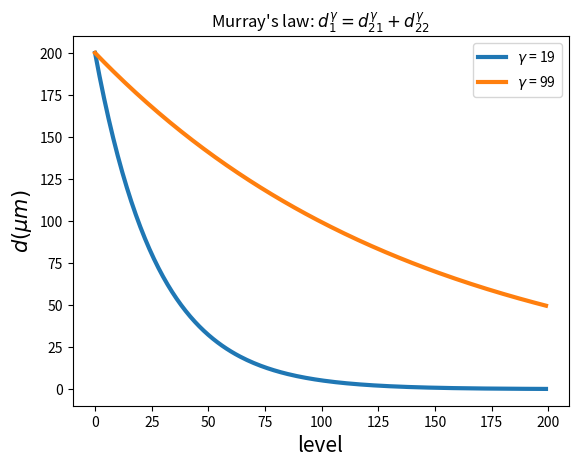

The matplotlib source for this figure:
import matplotlib.pyplot as plt

def eval_murray (d_start,gamma,nlevel):
	d = []
	cur_d = d_start
	factor = 0.5**(1.0/gamma)
	print("alpha = %g -- gamma = %g" % (factor,gamma))

	for i in range(nlevel):
		d.append(cur_d)
		cur_d = cur_d * factor
	
	return d

gammas = range(10,20)
nlevel = 200
d_start = 200.0
gamma = 99
gamma_lv = 19
gamma_rv = 99

#for gamma in gammas:
	#level = range(nlevel)
	#d = eval_murray(d_start,gamma,nlevel)
	#for value in d:
	#	print("\t%g" % value)
	#print

level = range(nlevel)
d_lv = eval_murray(d_start,gamma_lv,nlevel)
d_rv = eval_murray(d_start,gamma_rv,nlevel)
plt.title(r"Murray's law: $d_{1}^{\gamma} = d_{21}^{\gamma} + d_{22}^{\gamma}$")
plt.ylabel(r"$d (\mu m)$",fontsize=15)
plt.xlabel(r"level",fontsize=15)
#plt.grid()
#plt.plot(level,d_lv,marker='o',label=r'$\gamma$ = %.1lf' % (gamma_lv))
plt.plot(level,d_lv,label=r'$\gamma$ = %.0lf' % (gamma_lv),linewidth=3.0)
plt.plot(level,d_rv,label=r'$\gamma$ = %.0lf' % (gamma_rv),linewidth=3.0)
plt.legend(loc=0)
#plt.show()
plt.savefig("murray_law.svg")
